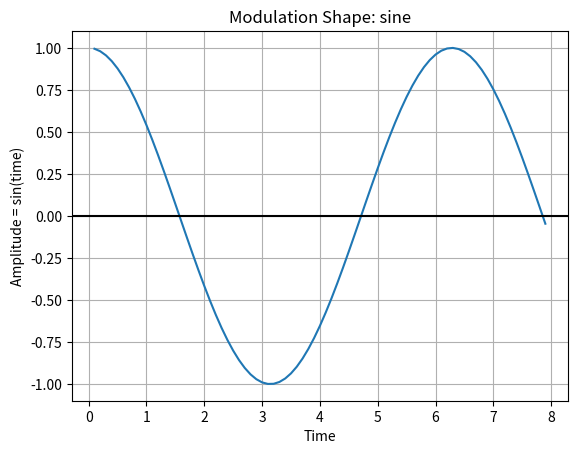

Generate this figure with matplotlib:
import numpy as np
import matplotlib.pyplot as plt


def modulation_shape(signal="sine"):
    """ Function which shows a modulation shape """
    t = np.arange(0, 80, 0.1)

    if signal == "sine":
        amplitude = np.cos(t)
    if signal == "triangle":
        amplitude = np.abs((t/np.pi-0.5) % 2-1)*2-1
    if signal == "square":
        amplitude = np.where(t/np.pi % 2 > 1, -1, 1)
    if signal == "sawtooth":
        amplitude = -((t/np.pi) % 2) + 1

    plt.plot(t[1:80], amplitude[1:80])
    plt.title("Modulation Shape: " + signal)
    plt.xlabel('Time')
    plt.ylabel('Amplitude = sin(time)')
    plt.grid(True, which='both')
    plt.axhline(y=0, color='k')
    plt.show()
    return amplitude


def convert_range(value, in_min, in_max, out_min, out_max):
    l_span = in_max - in_min
    r_span = out_max - out_min
    scaled_value = (value - in_min) / l_span
    scaled_value = out_min + (scaled_value * r_span)
    return np.round(scaled_value)


amp = modulation_shape("sine")

converted_amplitude = []
for number in amp:
    result = convert_range(number, -1.0, 1, 0, 127)
    converted_amplitude.append(result)